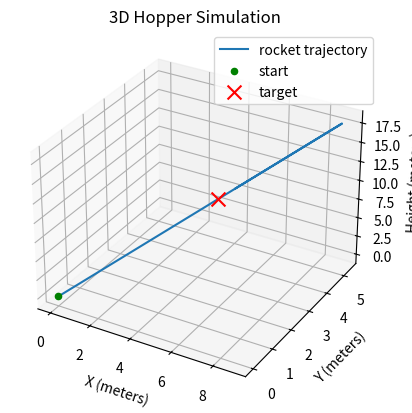

Reproduce this figure in Python.
# libraries
import numpy as np
import matplotlib.pyplot as plt

# define the simulation settings
dt = 0.01
total_time = 10.0
gravity = 9.81

gravity_sim = np.array([0.0, 0.0, -gravity])

# xyz position
xyz_position = np.array([0.0, 0.0, 0.0])

# 3d velocity
velocity = np.array([0.0, 0.0, 0.0])

# define the rocket's initial state
current_height = 0.0
target_position = np.array([5.0, 3.0, 10.0])
mass = 1.0

# define maximum upward acceleration
max_upward_acceleration = 20.0

# create lists to store results for plotting
times = []
positions = []
velocities = []

# PID Gains (ki is now active)
kp = 0.8
ki = 0.4
kd = 0.8

integral_error = np.zeros(3)

# run the simulation one small time step at a time
for step in range(int(total_time / dt)):
    time = step * dt

    # calculate error in xyz
    error = target_position - xyz_position

    # Pid
    p = kp * error
    d = -kd * velocity

    proposed_integral_error = integral_error + (error * dt)
    i = ki * proposed_integral_error

    # target thrust acceleration
    target_acceleration = p + i + d
    upward_acceleration = target_acceleration - gravity_sim
    acceleration_magnitude = np.linalg.norm(upward_acceleration)

    # updating integral accumulator if it hasn't reached max value
    if acceleration_magnitude <= max_upward_acceleration:
        integral_error = proposed_integral_error
    else:
        # no wind up
        pass

    # thrust limits
    if acceleration_magnitude > max_upward_acceleration:
        upward_acceleration = (
            upward_acceleration
            * max_upward_acceleration
            / acceleration_magnitude
        )

    # calculate actual acceleration, including gravity
    acceleration = upward_acceleration + gravity_sim

    # update velocity based on acceleration and elapsed time
    velocity += acceleration * dt

    # update position based on new velocity
    xyz_position += velocity * dt

    # prevent the rocket from moving below the ground
    if xyz_position[2] <= 0:
        xyz_position[2] = 0.0

        # stop downward motion after reaching the ground
        if velocity[2] < 0:
            velocity[2] = 0.0

    # update current height
    current_height = xyz_position[2]

    # save the current values for plotting
    times.append(time)
    positions.append(xyz_position.copy())
    velocities.append(velocity.copy())

# convert positions to numpy array
positions = np.array(positions)

# matplotlib 3d
fig = plt.figure()
ax = fig.add_subplot(111, projection='3d')

# plot 3d 
ax.plot(
    positions[:, 0],
    positions[:, 1],
    positions[:, 2],
    label="rocket trajectory"
)

# starting point
ax.scatter(0, 0, 0, color='green', label="start")

# marking the target point on the graph
ax.scatter(
    target_position[0],
    target_position[1],
    target_position[2],
    color='red',
    marker='x',
    s=100,
    label="target"
)

# graph labels
ax.set_xlabel("X (meters)")
ax.set_ylabel("Y (meters)")
ax.set_zlabel("Height (meters)")

ax.set_title("3D Hopper Simulation")
ax.grid(True)
ax.legend()

plt.show()

# print final results
print("Final position:", xyz_position)
print("Target position:", target_position)
print("Final velocity:", velocity)
